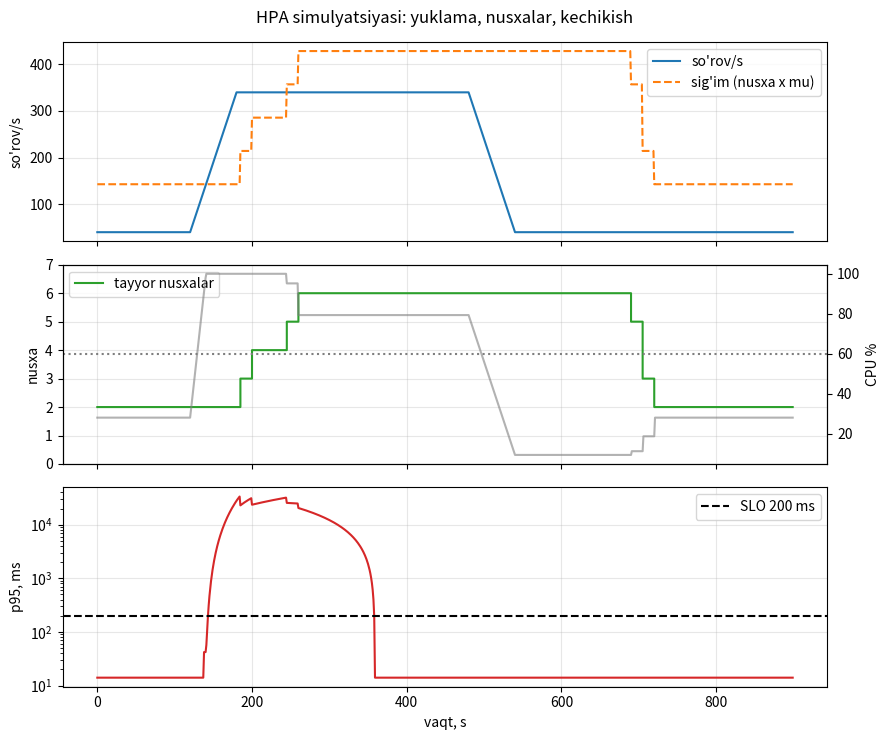

Here is the Python script that generated this plot:
"""A4 — 5-qadam. HPA avtomasshtablash simulyatsiyasi (navbat modeli)

Minikube o'rniga diskret-vaqtli simulyatsiya: so'rov oqimi λ(t) (40 → 340 → 40 so'rov/s), har nusxa sig'imi μ = 1000/14 ms, CPU foizi = λ/(R·μ), HPA har 15 s da `ceil(R·cpu/nishon)` hisoblaydi, scaleUp/scaleDown stabilizatsiya oynalari va Pod start vaqti (20 s) hisobga olinadi, navbat va p95 kechikish Little qonuni bilan baholanadi. 7 ta konfiguratsiya (nishon 40/60/80 %, minReplicas 4, sekin start 60 s, maxReplicas 3, oynasiz) SLO buzilish vaqti va pod-soniya narxi bo'yicha solishtiriladi.

Kutilgan natija: Asosiy konfiguratsiyada reaksiya ~65 s, SLO ~200 s buziladi; minReplicas 4 SLO buzilishini 4x kamaytiradi, narx +23 %; maxReplicas 3 — eng yomon.
"""
# 5-qadam. HPA avtomasshtablash simulyatsiyasi: so'rov oqimi -> CPU foizi -> nusxalar soni -> navbat va kechikish
import math, numpy as np, pandas as pd
import matplotlib; matplotlib.use("Agg"); import matplotlib.pyplot as plt

# --- Parametrlar (K8s manifestidan va 2-qadam o'lchovlaridan). O'zgartirib ko'ring!
XIZMAT_MS = 14.0            # bitta so'rovga xizmat vaqti (inferens + ishlov), ms  -> sig'im 1000/14 ~ 71 so'rov/s/nusxa
MU = 1000.0 / XIZMAT_MS
MIN_R, MAX_R = 2, 6         # HPA minReplicas / maxReplicas
NISHON = 60                 # averageUtilization, %
UP_OYNA, DOWN_OYNA = 30, 180   # stabilizationWindowSeconds
HPA_DAVR = 15               # HPA metrikani necha soniyada bir o'qiydi
START_S = 20                # yangi Pod tayyor bo'lgunicha (tasvir tortish + model yuklash + readiness)
SLO_MS = 200                # p95 kechikish talabi
T = 900                     # simulyatsiya davomiyligi, s

def yuklama(t):
    """So'rov oqimi, so'rov/s: tinch -> keskin o'sish -> plato -> yana pasayish (video kuzatuvda smena boshlanishi kabi)."""
    if t < 120: return 40
    if t < 180: return 40 + (t - 120) * 5          # 60 s ichida 40 -> 340
    if t < 480: return 340
    if t < 540: return 340 - (t - 480) * 5
    return 40

def simulyatsiya(min_r=MIN_R, max_r=MAX_R, nishon=NISHON, start_s=START_S, up_oyna=UP_OYNA, down_oyna=DOWN_OYNA):
    tayyor, kutilayotgan = min_r, []            # kutilayotgan: [tayyor bo'lish vaqti, ...]
    navbat = 0.0; tavsiyalar = []; log = []
    for t in range(T):
        kutilayotgan_yangi = [x for x in kutilayotgan if x > t]
        tayyor += len(kutilayotgan) - len(kutilayotgan_yangi); kutilayotgan = kutilayotgan_yangi
        lam = yuklama(t); sigim = tayyor * MU
        # Navbat dinamikasi (1 s qadam): kelgan - xizmat ko'rsatilgan
        navbat = max(0.0, navbat + lam - sigim)
        cpu = min(lam / sigim, 1.0) * 100 if sigim else 100     # foiz requests'ga nisbatan (requests ~= limits deb olamiz)
        kutish_ms = navbat / sigim * 1000 if sigim else 1e4     # Little: navbatdagi so'rov kutish vaqti = N / throughput
        p95_ms = XIZMAT_MS + kutish_ms + (XIZMAT_MS * 2 if cpu > 90 else 0)   # to'yinganda p95 keskin o'sadi (empirik qo'shimcha)
        # HPA boshqaruvchisi
        if t % HPA_DAVR == 0:
            istalgan = math.ceil(tayyor * cpu / nishon) if tayyor else min_r
            istalgan = min(max(istalgan, min_r), max_r)
            tavsiyalar.append((t, istalgan))
            jami = tayyor + len(kutilayotgan)
            if istalgan > jami:        # scaleUp: oxirgi up_oyna ichidagi tavsiyalarning ENG KICHIGI (keskin sakrashlardan himoya)
                xavfsiz = min(v for tt, v in tavsiyalar if tt >= t - up_oyna)
                if xavfsiz > jami:
                    kutilayotgan += [t + start_s] * (xavfsiz - jami)
            elif istalgan < jami:      # scaleDown: oxirgi down_oyna ichidagi ENG KATTASI (erta qisqartirishdan himoya)
                xavfsiz = max(v for tt, v in tavsiyalar if tt >= t - down_oyna)
                if xavfsiz < jami:
                    tayyor = max(min_r, xavfsiz)
        log.append(dict(t=t, lam=lam, tayyor=tayyor, cpu=cpu, navbat=navbat, p95_ms=p95_ms))
    df = pd.DataFrame(log)
    return df, dict(max_nusxa=int(df.tayyor.max()), max_p95_ms=round(df.p95_ms.max()), SLO_buzilgan_s=int((df.p95_ms > SLO_MS).sum()),
                    max_navbat=int(df.navbat.max()), pod_soniya=int(df.tayyor.sum()),
                    reaksiya_s=int(df[df.tayyor > min_r].t.min() - 120) if (df.tayyor > min_r).any() else None)

print("=== HPA simulyatsiyasi ===")
print(f"Nusxa sig'imi: {MU:.0f} so'rov/s; cho'qqi yuklama 340 so'rov/s -> kamida {math.ceil(340 / MU / (NISHON / 100))} nusxa kerak ({NISHON} % nishonda)")
asosiy, x = simulyatsiya()
print("\nAsosiy konfiguratsiya (min 2, max 6, nishon 60 %, start 20 s):")
for k, v in x.items(): print(f"  {k}: {v}")
print("\nVaqt bo'yicha (har 60 s):")
print(asosiy[asosiy.t % 60 == 0][["t", "lam", "tayyor", "cpu", "navbat", "p95_ms"]].round(0).to_string(index=False))

# Konfiguratsiyalarni solishtirish
print("\n=== Konfiguratsiyalar taqqosi ===")
rows = []
for nomi, kw in (("asosiy: min2 max6 nishon60 start20", {}),
                 ("nishon 80 % (tejamkor)", dict(nishon=80)),
                 ("nishon 40 % (zaxirali)", dict(nishon=40)),
                 ("minReplicas 4 (oldindan zaxira)", dict(min_r=4)),
                 ("sekin start 60 s (GPU Pod, TensorRT)", dict(start_s=60)),
                 ("maxReplicas 3 (klaster kichik)", dict(max_r=3)),
                 ("scaleUp oynasi 0 s (tez reaksiya)", dict(up_oyna=0))):
    _, r = simulyatsiya(**kw); rows.append(dict(konfiguratsiya=nomi, **r))
dk = pd.DataFrame(rows); dk["narx_nisbati"] = (dk.pod_soniya / dk.pod_soniya[0]).round(2)
print(dk.to_string(index=False))
print("\nXulosa: HPA reaktiv — yuklama o'sgach, metrika davri + stabilizatsiya + Pod start vaqti o'tgachgina sig'im paydo bo'ladi;")
print("  shu oraliqda navbat to'planib p95 SLO buziladi. Yechimlar: minReplicas zaxirasi (narx oshadi), pastroq nishon, tez start (kichik tasvir),")
print("  yoki so'rov/s bo'yicha prognozli masshtablash (KEDA). GPU Pod'larda start 30-60 s — muammo yanada keskin.")

fig, ax = plt.subplots(3, 1, figsize=(9, 7.5), sharex=True)
ax[0].plot(asosiy.t, asosiy.lam, label="so'rov/s"); ax[0].plot(asosiy.t, asosiy.tayyor * MU, "--", label="sig'im (nusxa x mu)"); ax[0].set_ylabel("so'rov/s"); ax[0].legend(); ax[0].grid(alpha=.3)
ax[1].step(asosiy.t, asosiy.tayyor, where="post", color="tab:green", label="tayyor nusxalar"); ax[1].set_ylabel("nusxa"); ax[1].set_ylim(0, MAX_R + 1)
ax1b = ax[1].twinx(); ax1b.plot(asosiy.t, asosiy.cpu, color="tab:gray", alpha=.6, label="CPU %"); ax1b.axhline(NISHON, color="tab:gray", ls=":"); ax1b.set_ylabel("CPU %"); ax[1].legend(loc="upper left"); ax[1].grid(alpha=.3)
ax[2].plot(asosiy.t, asosiy.p95_ms, color="tab:red"); ax[2].axhline(SLO_MS, color="k", ls="--", label=f"SLO {SLO_MS} ms"); ax[2].set_yscale("log"); ax[2].set_ylabel("p95, ms"); ax[2].set_xlabel("vaqt, s"); ax[2].legend(); ax[2].grid(alpha=.3)
fig.suptitle("HPA simulyatsiyasi: yuklama, nusxalar, kechikish"); plt.tight_layout()
